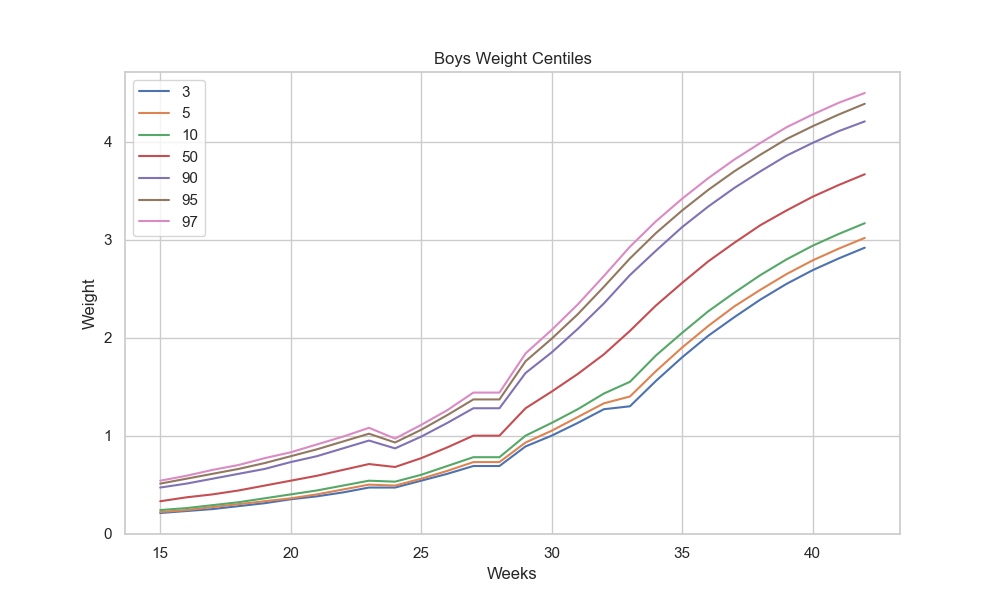

Source data for this figure (header and first rows):
weeks, 3, 5, 10, 50, 90, 95, 97
15, 0.21, 0.22, 0.24, 0.33, 0.47, 0.51, 0.54
16, 0.23, 0.24, 0.26, 0.37, 0.51, 0.56, 0.59
17, 0.25, 0.27, 0.29, 0.4, 0.56, 0.61, 0.65
18, 0.28, 0.3, 0.32, 0.44, 0.61, 0.66, 0.7
19, 0.31, 0.33, 0.36, 0.49, 0.66, 0.72, 0.77
20, 0.35, 0.36, 0.4, 0.54, 0.73, 0.79, 0.83
21, 0.38, 0.4, 0.44, 0.59, 0.79, 0.86, 0.91
22, 0.42, 0.45, 0.49, 0.65, 0.87, 0.94, 0.99
23, 0.47, 0.5, 0.54, 0.71, 0.95, 1.02, 1.08
24, 0.47, 0.49, 0.53, 0.68, 0.87, 0.93, 0.97
25, 0.54, 0.56, 0.6, 0.77, 0.99, 1.06, 1.11
26, 0.61, 0.64, 0.69, 0.88, 1.13, 1.21, 1.26
27, 0.69, 0.73, 0.78, 1.0, 1.28, 1.37, 1.44
28, 0.69, 0.73, 0.78, 1.0, 1.28, 1.37, 1.44
29, 0.89, 0.93, 1.0, 1.28, 1.64, 1.76, 1.84
30, 1.0, 1.05, 1.13, 1.45, 1.85, 1.99, 2.08
31, 1.13, 1.19, 1.27, 1.63, 2.09, 2.24, 2.34
32, 1.27, 1.33, 1.43, 1.83, 2.35, 2.52, 2.63
33, 1.3, 1.4, 1.55, 2.07, 2.64, 2.81, 2.93
34, 1.56, 1.66, 1.82, 2.33, 2.89, 3.07, 3.19
35, 1.8, 1.9, 2.05, 2.56, 3.13, 3.3, 3.42
36, 2.02, 2.12, 2.27, 2.78, 3.34, 3.51, 3.63
37, 2.21, 2.32, 2.46, 2.97, 3.53, 3.7, 3.82
38, 2.39, 2.49, 2.64, 3.15, 3.7, 3.87, 3.99
39, 2.55, 2.65, 2.8, 3.3, 3.86, 4.03, 4.15
40, 2.69, 2.79, 2.94, 3.44, 3.99, 4.16, 4.28
41, 2.81, 2.91, 3.06, 3.56, 4.11, 4.28, 4.4
42, 2.92, 3.02, 3.17, 3.67, 4.21, 4.39, 4.5
